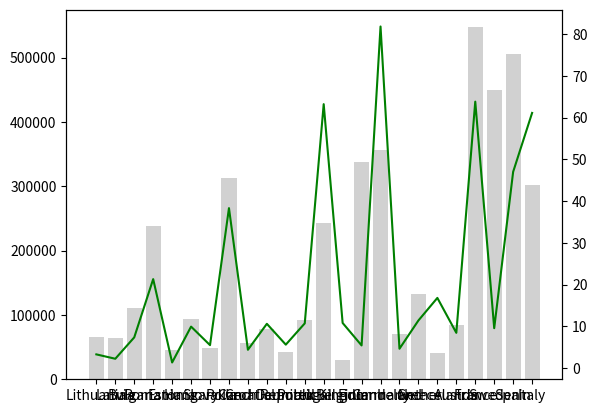

The matplotlib source for this figure: (Note: this script raises an exception after producing the figure.)
import pandas as pd
import matplotlib.pyplot as plt

 
countries = ['France','Spain','Sweden','Germany','Finland','Poland','Italy',
             'United Kingdom','Romania','Greece','Bulgaria','Hungary',
             'Portugal','Austria','Czech Republic','Ireland','Lithuania','Latvia',
             'Croatia','Slovakia','Estonia','Denmark','Netherlands','Belgium']
extensions = [547030,504782,450295,357022,338145,312685,301340,243610,238391,
              131940,110879,93028,92090,83871,78867,70273,65300,64589,56594,
              49035,45228,43094,41543,30528]
populations = [63.8,47,9.55,81.8,5.42,38.3,61.1,63.2,21.3,11.4,7.35,
               9.93,10.7,8.44,10.6,4.63,3.28,2.23,4.38,5.49,1.34,5.61,
               16.8,10.8]
life_expectancies = [81.8,82.1,81.8,80.7,80.5,76.4,82.4,80.5,73.8,80.8,73.5,
                    74.6,79.9,81.1,77.7,80.7,72.1,72.2,77,75.4,74.4,79.4,81,80.5]
data = {'extension' : pd.Series(extensions, index=countries), 
        'population' : pd.Series(populations, index=countries),
        'life expectancy' : pd.Series(life_expectancies, index=countries)}
 
df = pd.DataFrame(data)
df = df.sort_values('life expectancy')
"""
fig, axes = plt.subplots(nrows=3, ncols=1)
for i, c in enumerate(df.columns):
    df[c].plot(kind='bar', ax=axes[i], figsize=(12, 10), title=c)
plt.savefig('EU1.png', bbox_inches='tight')
"""
fig, ax = plt.subplots()
ax2 = ax.twinx()
ax.bar(df.index, df["extension"], color=(190/255,190/255,190/255,0.7), label='extension')
ax2.plot(df.index, df["population"], color='green', label='Hold')
ax.set_xticklabels(df_eg.index)
ax.legend(loc='best')
